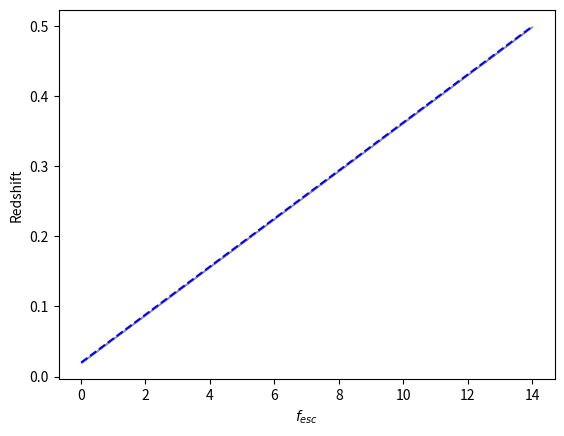

Write the Python code that produced this figure.
from scipy.optimize import curve_fit
import numpy as np
import pylab
import matplotlib.pyplot as plt
import math

def Function(x, a1, a2):
    return a1*x + a2

f0=2.3/100
f0_err=0.1/100
alpha=1.17
alpha_err=0.02

x=np.linspace(0.0051,14,10000)
y=f0*(1+x)**alpha    
y_err_up=(f0+f0_err)*(1+x)**(alpha+alpha_err)
y_err_down=(f0-f0_err)*(1+x)**(alpha-alpha_err)

#x = pylab.array([2.5,2.8,2.9,3.1, 3.3, 3.7, 4.1, 4.5, 4.8, 5.0, 5.3, 5.8])
#y = np.array([117.134349876, 122.113769531, 172.679885864, 143.5936203, 149.371124268, 96.3648490905, 189.002449036, 181.127731323, 95.0448436864, 125.935153962, 143.343048096, 251.93561])
#y_err_up =pylab.array([186.35171, 160.96419, 321.31418, 382.54525, 258.18398, 70.23115, 763.57573, 223.72103, 100.98794, 195.63354, 159.8391, 620.82504])
#y_err_down =pylab.array([53.82247, 53.55149, 90.78461, 72.25881, 74.65443, 39.08451, 96.45726, 85.27828, 42.09321, 52.08989, 71.00167, 186.34499])
y_err = [(y_err_up[i]-y_err_down[i])/2 for i in range(len(y_err_down))]
p2 = np.polyfit(x, y, 1.0)
p = pylab.poly1d(p2)
Params = p.coefficients
pfit, pcov = curve_fit(Function, x, y, p0=Params, sigma=y_err)
a1,a2= pfit[0], pfit[1]

error = []
for i in range(len(pfit)):
  try:
    error.append(np.absolute(pcov[i][i])**0.5)
  except:
    error.append(0.00)
BFP = pfit
err_BFP = np.array(error)


print ('Function: y = (%s+-%s)x  + (%s+-%s)' %(round(BFP[0],5),round(err_BFP[0],5),round(BFP[1],5),round(err_BFP[1],5)))

a1, a2, = BFP[0], BFP[1]
a1_err, a2_err = err_BFP[0], err_BFP[1]
zs = list(np.linspace(0.0051,14,10000))
scipy_fit = [Function(z,a1,a2) for z in zs]

a1_list = np.random.normal(a1, a1_err*0.2, 100)
a2_list = np.random.normal(a2, a2_err*0.2, 100)

all_runs = []
for _ in a1_list:
    all_runs.append([])

for A,B,loop in zip(a1_list,a2_list,all_runs):
    for z in zs:
        parameter = np.random.randint(2)
        if parameter == 0:
            loop.append(Function(z,A,a2))
        else:
            loop.append(Function(z,a1,B))


median, median_upper_percentile, median_lower_percentile = [],[],[]
for z in zs:
    ind = zs.index(z)
    equiWidths = [i[ind] for i in all_runs]
    median_lower_percentile.append(np.percentile(equiWidths,16))
    median.append(np.median(equiWidths))
    median_upper_percentile.append(np.percentile(equiWidths,84))


plt.figure(r'$f_{esc}$ - Faisst')
#plt.plot(zs,scipy_fit,color='black',label='SciPy fit')
#plt.scatter(x,y,color='black',marker='.')
#plt.errorbar(x,y,yerr=y_err,color='black',ls='none')
plt.fill_between(zs,  median_lower_percentile, median_upper_percentile, alpha=0.4, color = "grey", edgecolor = "black", linewidth = 1.2, label=r'68% Confidence Interval')
plt.plot(zs, median, "--", label='Median',color='blue')
plt.xlabel(r"$f_{esc}$")
plt.ylabel("Redshift")
plt.show()

